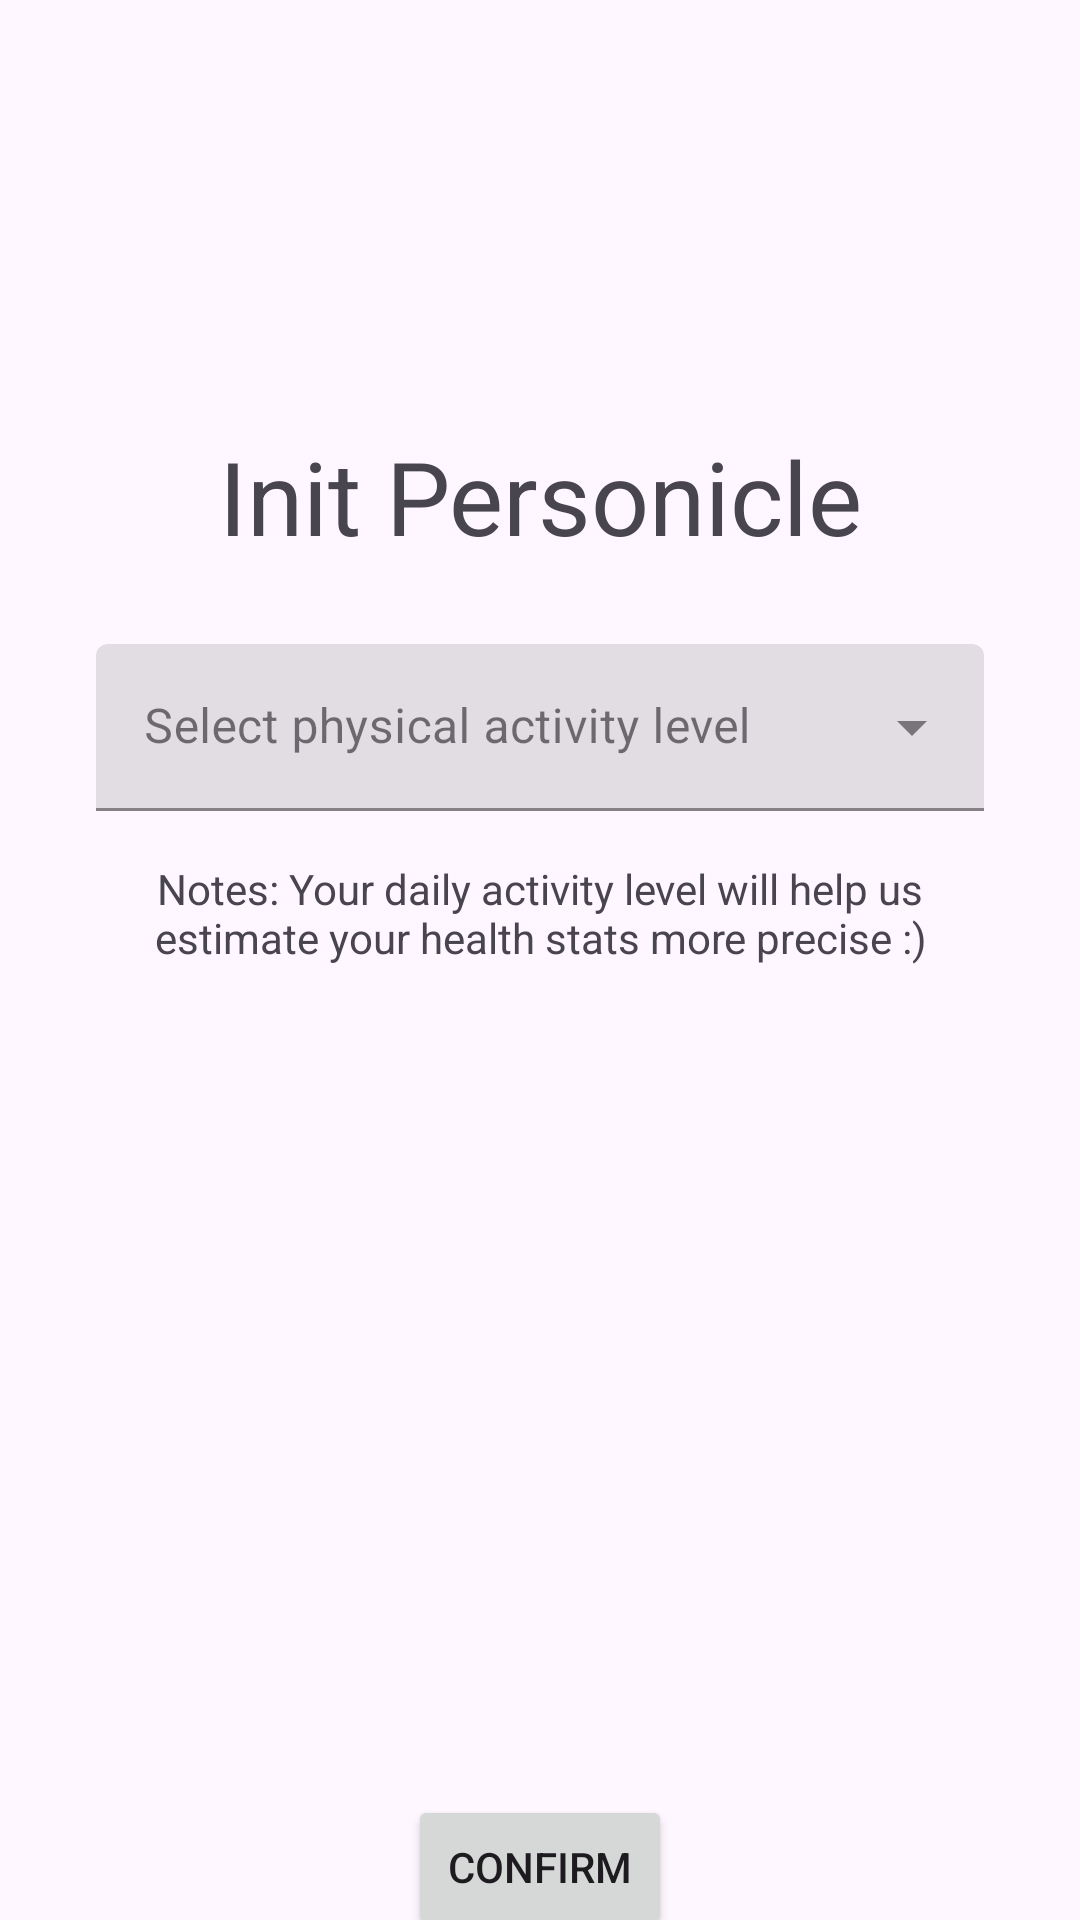

Reconstruct the res/layout file that produces this screen, plus the resources it refers to.
<!-- AndroidManifest.xml: application theme Theme.AnAppleADay -->
<!-- res/layout/activity_init_personicle.xml -->
<?xml version="1.0" encoding="utf-8"?>
<androidx.constraintlayout.widget.ConstraintLayout xmlns:android="http://schemas.android.com/apk/res/android"
    xmlns:app="http://schemas.android.com/apk/res-auto"
    xmlns:tools="http://schemas.android.com/tools"
    android:layout_width="match_parent"
    android:layout_height="match_parent">

    <TextView
        android:id="@+id/textViewHealthPlan"
        android:layout_width="wrap_content"
        android:layout_height="wrap_content"
        android:text="Init Personicle"
        android:textSize="34sp"
        android:gravity="center"
        app:layout_constraintBottom_toBottomOf="parent"
        app:layout_constraintEnd_toEndOf="parent"
        app:layout_constraintStart_toStartOf="parent"
        app:layout_constraintTop_toTopOf="parent"
        app:layout_constraintVertical_bias="0.24" />

    <com.google.android.material.textfield.TextInputLayout
        android:id="@+id/activityLevelLayout"
        android:layout_width="match_parent"
        android:layout_height="wrap_content"
        android:layout_marginHorizontal="32dp"
        android:layout_marginTop="72dp"
        style="@style/Widget.MaterialComponents.TextInputLayout.FilledBox.ExposedDropdownMenu"
        app:boxStrokeColor="@color/design_default_color_primary"
        app:layout_constraintEnd_toEndOf="parent"
        app:layout_constraintHorizontal_bias="0.5"
        app:layout_constraintStart_toStartOf="parent"
        app:layout_constraintTop_toTopOf="@id/textViewHealthPlan">
        <com.google.android.material.textfield.MaterialAutoCompleteTextView
            android:id="@+id/selectedActivityLevel"
            android:layout_width="match_parent"
            android:layout_height="wrap_content"
            android:hint="Select physical activity level"
            android:editable="false"
            app:simpleItems="@array/activity_level_list"/>
    </com.google.android.material.textfield.TextInputLayout>

    <TextView
        android:id="@+id/activityLevelNote"
        android:layout_width="match_parent"
        android:layout_height="wrap_content"
        android:text="Notes: Your daily activity level will help us estimate your health stats more precise :)"
        android:gravity="center"
        android:layout_marginHorizontal="32dp"
        android:layout_marginTop="72dp"
        tools:layout_editor_absoluteX="176dp"
        tools:layout_editor_absoluteY="323dp"
        app:layout_constraintEnd_toEndOf="parent"
        app:layout_constraintHorizontal_bias="0.5"
        app:layout_constraintStart_toStartOf="parent"
        app:layout_constraintTop_toTopOf="@id/activityLevelLayout"/>

    <com.google.android.material.card.MaterialCardView
        android:id="@+id/personicle_stats_card"
        android:layout_width="match_parent"
        android:layout_height="wrap_content"
        android:layout_marginHorizontal="32dp"
        android:layout_marginTop="72dp"
        android:visibility="invisible"
        android:clickable="false"
        app:layout_constraintEnd_toEndOf="parent"
        app:layout_constraintHorizontal_bias="0.5"
        app:layout_constraintStart_toStartOf="parent"
        app:layout_constraintTop_toTopOf="@id/activityLevelNote"
        app:strokeWidth="2dp"
        app:strokeColor="#ff6750a4"
        app:cardElevation="0dp">
        <LinearLayout
            android:layout_width="match_parent"
            android:layout_height="wrap_content"
            android:orientation="vertical"
            android:padding="20dp">
            <TextView
                android:id="@+id/personicleHeader"
                android:layout_width="wrap_content"
                android:layout_height="wrap_content"
                android:layout_marginHorizontal="32dp"
                app:layout_constraintEnd_toEndOf="parent"
                app:layout_constraintHorizontal_bias="0.5"
                app:layout_constraintStart_toStartOf="parent"
                app:layout_constraintTop_toTopOf="@id/activityLevelNote"
                android:text="Your personicle stats:"
                android:textSize="20dp"
                android:textColor="#ff6750a4"
                android:textStyle="bold"/>
            <TextView
                android:id="@+id/bmiTextView"
                android:layout_width="wrap_content"
                android:layout_height="wrap_content"
                android:layout_marginTop="24dp"
                android:layout_marginHorizontal="32dp"
                app:layout_constraintEnd_toEndOf="parent"
                app:layout_constraintHorizontal_bias="0.5"
                app:layout_constraintStart_toStartOf="parent"
                app:layout_constraintTop_toTopOf="@id/personicleHeader"
                android:text="> BMI: "
                android:textSize="16dp"/>
            <TextView
                android:id="@+id/rmrTextView"
                android:layout_width="wrap_content"
                android:layout_height="wrap_content"
                android:layout_marginHorizontal="32dp"
                android:layout_marginTop="24dp"
                app:layout_constraintEnd_toEndOf="parent"
                app:layout_constraintHorizontal_bias="0.5"
                app:layout_constraintStart_toStartOf="parent"
                app:layout_constraintTop_toTopOf="@id/bmiTextView"
                android:text="> RMR: "
                android:textSize="16dp"/>

            <TextView
                android:id="@+id/caloriesBudgetTextView"
                android:layout_width="wrap_content"
                android:layout_height="wrap_content"
                android:layout_marginHorizontal="32dp"
                android:layout_marginTop="24dp"
                app:layout_constraintEnd_toEndOf="parent"
                app:layout_constraintHorizontal_bias="0.5"
                app:layout_constraintStart_toStartOf="parent"
                app:layout_constraintTop_toTopOf="@id/rmrTextView"
                android:text="> Calories Budget: "
                android:textSize="16dp"/>
        </LinearLayout>
    </com.google.android.material.card.MaterialCardView>



    <Button
        android:id="@+id/confirm_button"
        android:layout_width="wrap_content"
        android:layout_height="wrap_content"
        android:text="Confirm"
        android:visibility="visible"
        android:layout_marginVertical="12dp"
        app:layout_constraintEnd_toEndOf="parent"
        app:layout_constraintStart_toStartOf="parent"
        app:layout_constraintTop_toBottomOf="@id/personicle_stats_card"
        app:layout_constraintVertical_bias="0.775" />

    <Button
        android:id="@+id/to_health_plan_button"
        android:layout_width="wrap_content"
        android:layout_height="wrap_content"
        android:text="To Health Plan"
        android:visibility="gone"
        android:layout_marginVertical="12dp"
        app:layout_constraintEnd_toEndOf="parent"
        app:layout_constraintStart_toStartOf="parent"
        app:layout_constraintTop_toBottomOf="@id/personicle_stats_card"
        app:layout_constraintVertical_bias="0.775" />


</androidx.constraintlayout.widget.ConstraintLayout>
<!-- resources referenced by this layout -->
<resources>
  <string-array name="activity_level_list">
          <item>Very Little</item>
          <item>Light</item>
          <item>Moderate</item>
          <item>Very Active</item>
          <item>Extra Active</item>
      </string-array>
  <style name="Theme.AnAppleADay" parent="Base.Theme.AnAppleADay" />
  <style name="Base.Theme.AnAppleADay" parent="Theme.Material3.DayNight.NoActionBar">
          
          
      </style>
</resources>
